Labelled photos from "DATA SET", an image-classification folder in Vishalini-27/parallelANN. The possible labels are: healthy, anthracnose, phytophthora blight, brown spot, black spot, others.

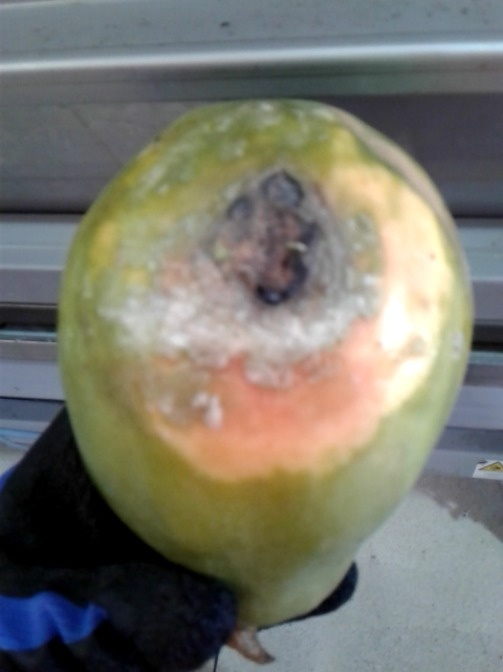
Label: phytophthora blight

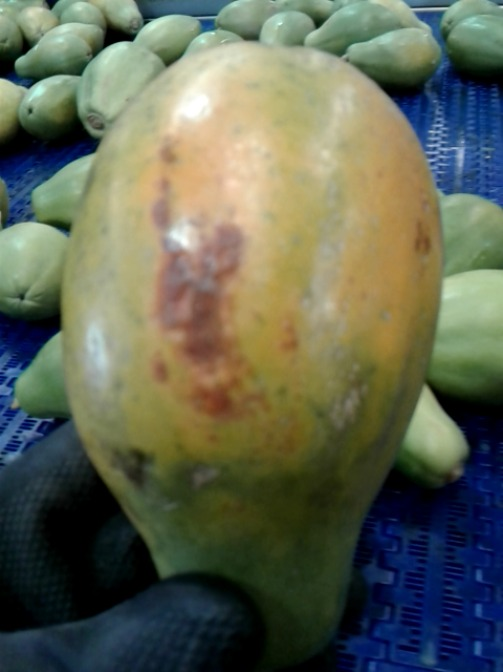
Label: brown spot

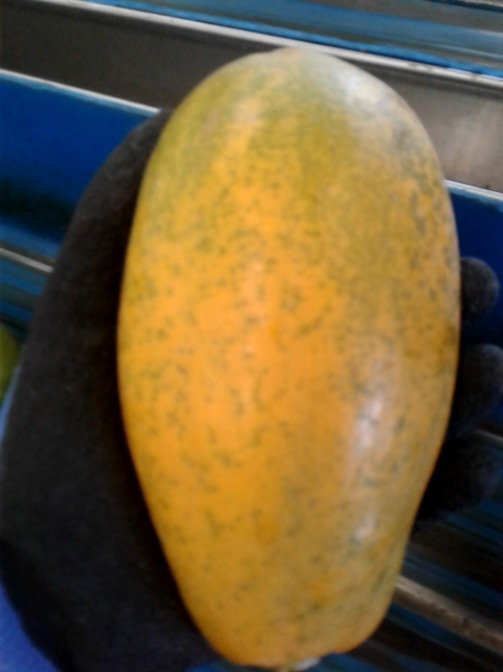
Label: others

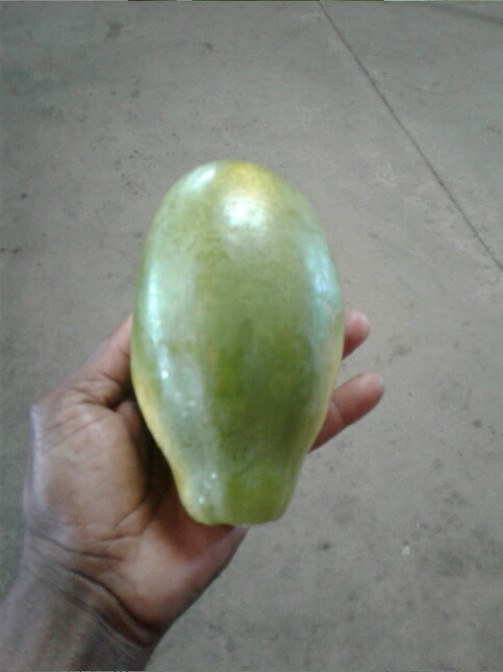
Label: healthy

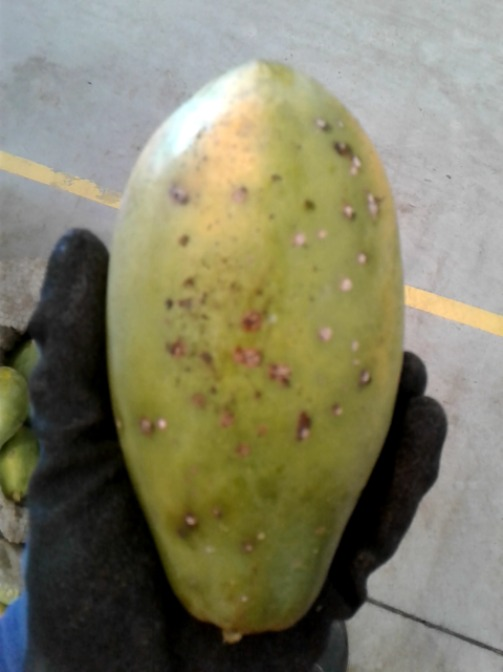
Label: black spot

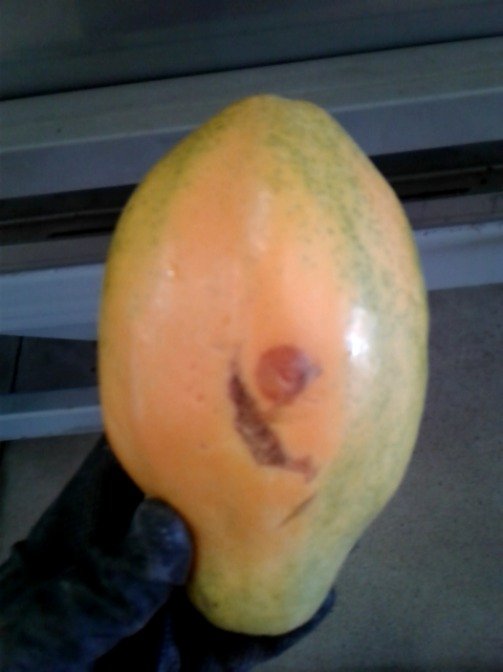
Label: anthracnose
